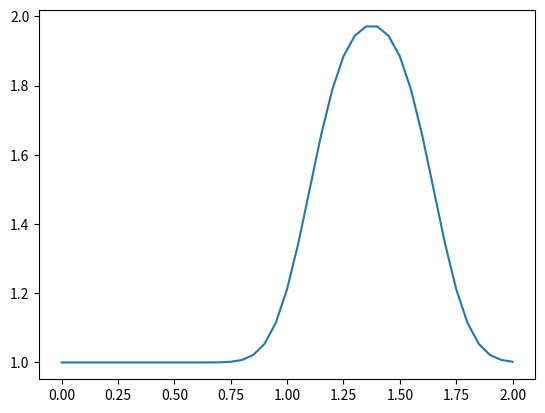

Here is the Python script that generated this plot:
#       numpy is a library that provides
#       a bunch of useful matrix operations akin to MATLAB

#       matplotlib is a 2D plotting library that we will use to plot our results

#       time and sys provide basic timing functions that we'll use to slow down animations for viewing


# Remember: comments in python are denoted by the pound sign
import numpy                # load numpy
import matplotlib.pyplot as plt   #load matplotlib
import time,sys             #load some utilities


#Set up the grid

nx = 41     # 41 nodes in space
dx = 2 / (nx - 1) # delta x for lengh of 2
nt = 25     # 25 time steps
dt = 0.025  # delta t = 0.025
c = 1   # assume the wavespeed is 1


#Set up the Initial Conditions

u = numpy.ones(nx)  # set u = 1 at each node
u[int(0.5 / dx) : int(1 / dx + 1)] = 2    # set u = 2 between 0.5 and 1 as I.C.s. Notice u[a: b] is a<= i <b
print(u)


#Plot the grid with I.C.s

#plt.figure(1)
#plt.plot(numpy.linspace(0,2,nx),u)
#plt.show()

#Implement the discretization

un = numpy.ones(nx)     #set up a temporary array to save new values for the next time step
for n in range(nt):     #loop for time steps
    un = u.copy()   #copy the previous values of u
    for i in range(1,nx): #calculating the values of u skipping the initial condition
        u[i] = un[i] - c * (dt/dx) * (un[i] - un[i-1])


#Plot the u solution
plt.figure(2)
plt.plot(numpy.linspace(0,2,nx),u)
plt.show()
